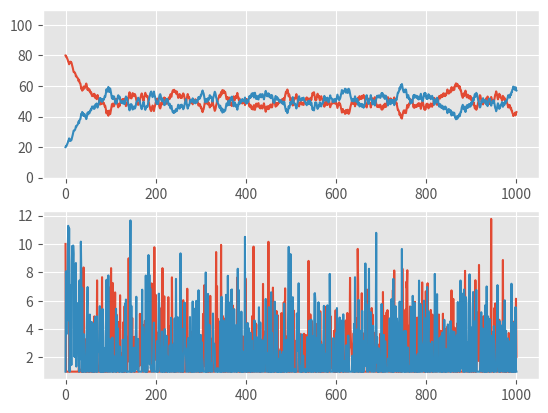

Reproduce this figure in Python.
#!/usr/bin/python3


from __future__ import division
import random
import numpy as np

import matplotlib.pyplot as plt
plt.style.use('ggplot') # makes graphs pretty

# initialisation 
MAX_TIME = 1000
t = 0               # initial time
N = 100          # population size
A = 80             # initial proportion of believers A
B = N-A             # initial proportion of believers B

"""
!!!!!!!!!!!
Q: should we keep 'attractiveness' normalised? I don't think it matters too much 
cause we take a relative value anyways so it's more a question of 'do we want to make it pretty, pretty' 
it may be an overkill - it's gonna add an unnecessary line of code. 

!!!!!!!!!!!
"""
Ta = 10.0            # initial attractiveness of option A
Tb = 1.0            # initial attractiveness of option B
alpha = 0.1         # strength of the transmission process
believersA = [A]    # the first value is equal to the initialisation value (defined above)
believersB = [B]
attractA = [Ta]
attractB = [Tb]

    
def transmission(believers, Tx,Ty):
    """ transmission is the rate of 'conversion' of believers from one option (religion) to another.
        It depends on the current proportion between believers in the populaiton (no_adopters).
        And it's attractiveness to believers (defined in the 'attractiveness' function).
    """
    no_adopters = (believers / N) 
    attraction = (Tx) / (Ty + Tx)
    return no_adopters * attraction

def attractiveness(Ta, Tb):
    """ attractiveness is a dynamically changing feature of each cultural soption. 
    The function is composed of the current value for each option (Ta, Tb)
    and a small stochastic change defined by the function K
    """

    ####### different options for modelling attractiveness  ########
    # OPTION 1 - fixed attractiveness
    Ka = 0 
    Kb = 0

    """
    # OPTION 2 - gaussian noise
    #    Ka, Kb = np.random.normal(0, 1, 2)    
    # the winner is the difference between the 2
    minValue = min(Ka,Kb)
    Ka = Ka - minValue
    Kb = Kb - minValue
 
    """

    # OPTION 3 - anti-conformist behavior 
    # sort of lotka-volterra where diff of attractiveness is negatively correlated with diff of populations
    # we use gamma to add some stochasticity
    diffPop = np.random.gamma(0.1*believersA[t]) - np.random.gamma(0.1*believersB[t])
    if diffPop<0:
        Ka = -diffPop
    else:
        Kb = diffPop

    # add 1 to avoid dividing by 0 if both are 0        
    Ta = 1+Ka
    Tb = 1+Kb
    return Ta, Tb

while t < MAX_TIME: 
    """ Main loop. Repeat until stop condition is met.
    1. define the current attractiveness of each option 
    2. define proportion of population swithching from B to A and vice versa
    3. calculate current numbers of practicioners of each option
    4. output the numbers to two lists for plotting    
    
    """
   
    print('next step:',t,'with pops:',A,B)

    # define the current attractiveness of each option
    Ta, Tb= attractiveness(Ta, Tb)
    attractA.append(Ta)
    attractB.append(Tb)
    
    # calculate the change between believers A and B in the current time step       
    finalDiff = alpha*(transmission(A, Ta, Tb) - transmission(B, Tb, Ta))

    # B -> A
    if finalDiff > 0:
        change = finalDiff*B
    # A -> B        
    else:
        change = finalDiff*A

    # update the population    
    A = A + change
    B = B - change
    
    # save the values to a list for plotting    
    believersA.append(A)
    believersB.append(B)
        
    # time = time + 1        
    t+=1 
    
# plot the results   
plt.figure(1)

plt.subplot(211)    
plt.ylim(0,1.1*N)    
plt.plot(believersA)
plt.plot(believersB) 

plt.subplot(212)
plt.plot(attractA)
plt.plot(attractB) 

plt.show()

